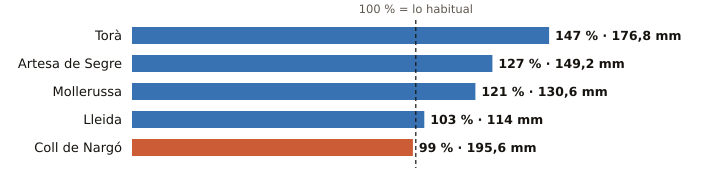

The data file committed next to this chart (first rows):
estacion, provincia, indicativo, mm_otono, referencia_mm, pct, periodo_referencia, hasta, hora
Torà, Lleida, 9647X, 176.8, 119.9, 147, 2009-2025, 2026-11-23, 1
Artesa de Segre, Lleida, 9650X, 149.2, 117.7, 127, 2009-2025, 2026-11-22, 
Mollerussa, Lleida, 9729X, 130.6, 107.5, 121, 2009-2025, 2026-11-23, 1
Lleida, Lleida, 9771C, 114.0, 110.5, 103, 1991-2020, 2026-11-23, 2
Coll de Nargó, Lleida, 9638D, 195.6, 197.6, 99, 2010-2025, 2026-11-23, 1
